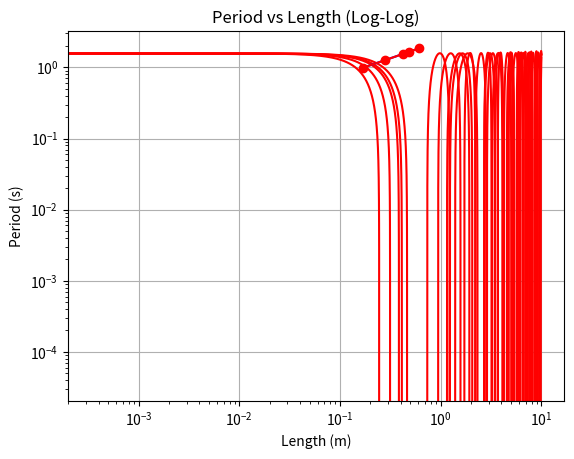

Here is the Python script that generated this plot:
#!/usr/bin/env python3
# -*- coding: utf-8 -*-
"""
Created on Thu Mar  7 17:45:24 2019

@author: sofialevy
"""
#Title: Project 1: Pendulum Simulation
#Authors: Sofia Levy and Rene Jameson
#Overview: This code uses the 5 pendulum lengths used in the real world data 
#collection in order to simulate a "perfect" pendulum. A main function called 
#run_system calls other functions to plot the 
#angular position vs time of each pendulum length, calculates the period of each pendulum length,
#and finally graph the relationship between period vs pendulum length.

#Import statements
import math
import numpy as np
import scipy.signal as spy
import matplotlib.pyplot as plt

#Global Variable Declarations and Initial Conditions
g = -9.8
length_list = [0.17, 0.28, 0.42, 0.48, 0.61,]
period_list = []
ang_time = np.linspace(0,10,30000)
ang_position = [math.pi/2]
ang_velocity = [0]
ang_acceleration = [0]

#Sub-functions
def update_angular_time(t0, t1):  #returns the change in time
    dt = t1-t0
    return dt

def update_angular_pos(t0, t1, ang_pos0, ang_vel0):  #returns the angular position of simulated data
    ang_position = ang_pos0 + (ang_vel0 * update_angular_time(t0, t1))
    return ang_position

def update_angular_vel(t0, t1, ang_acc, ang_vel0):  #returns the angular velocity of simulated data
    angular_velocity = ang_vel0 + (ang_acc * update_angular_time(t0, t1))
    return angular_velocity

def update_angular_acc(ang_pos, ang_vel0, t0, t1, L):  ##returns the angular acceleration of simulated data
    ang_acceleration = (g/L)*math.cos(((math.pi)/2) - update_angular_pos(t0, t1, ang_pos, ang_vel0))
    return ang_acceleration

def plot_position(ang_time, ang_position):  #plots time on x-axis and angular position on y-axis
    #Plotting simulation data
    plt.xlabel('Time (s)')
    plt.ylabel('Angular Position (m)')
    plt.title('Angular Position vs Length')
    plt.plot(ang_time, ang_position, 'r-')
    plt.grid()
    plt.show()
    
def calculate_period(ang_position): #calculates the peaks of the simulated data of angular position
    peaks_list = spy.find_peaks(ang_position)
    peak_points = ang_time[peaks_list[0]]
    
    time_period = np.diff(peak_points)
    period = np.sum(time_period)/len(time_period)
    print("The period is: " + str(period) + " seconds.")
    return period

def plot_len_v_per(length_list, period_list):  #plots the relationship between length of a pendulum and period
    plt.xlabel('Length (m)')
    plt.ylabel('Period (s)')
    plt.title('Period vs Length')
    plt.plot(length_list, period_list, 'b-')
    plt.grid()
    plt.show()

def plot_loglog(length_list, period_list):  #plots plots the relationship between length of a pendulum and period in a log-log graph
    plt.xlabel('Length (m)')
    plt.ylabel('Period (s)')
    plt.title('Period vs Length (Log-Log)')
    plt.plot(length_list, period_list, 'ro-')
    plt.xscale('log')
    plt.yscale('log')
    plt.grid()
    plt.show()
    
#Main function
def run_system(L):  #runs a simulation of a pendulum, plots time vs. angular position, calculates the period of each length, plots length vs. period, and plots length vs. period in a log-log graph
    i = 1
    ang_time = np.linspace(0,10,30000)
    ang_position = [math.pi/2]
    ang_velocity = [0]
    ang_acceleration = [0]
    while i < len(ang_time):
        # update position and velocity using previous values and time step
        ang_timeNext = update_angular_time(ang_time[i-1], ang_time[i])
        ang_posNext = update_angular_pos(ang_time[i-1], ang_time[i], ang_position[i-1], ang_velocity[i-1])
        ang_velNext = update_angular_vel(ang_time[i-1], ang_time[i], ang_acceleration[i-1], ang_velocity[i-1])
        ang_accNext = update_angular_acc(ang_position[i-1], ang_velocity[i-1], ang_time[i-1], ang_time[i], L)
    
        ang_position.append(ang_posNext)
        ang_velocity.append(ang_velNext)
        ang_acceleration.append(ang_accNext)
    
        i += 1

    plot_position(ang_time, ang_position)
    
    period_list.append(calculate_period(ang_position))
    
#Main Script
for i in length_list:  #goes through each length in length_list
    print("\nPendulum length: " + str(i))
    run_system(i)
    
plot_len_v_per(length_list, period_list)
plot_loglog(length_list, period_list)
    
